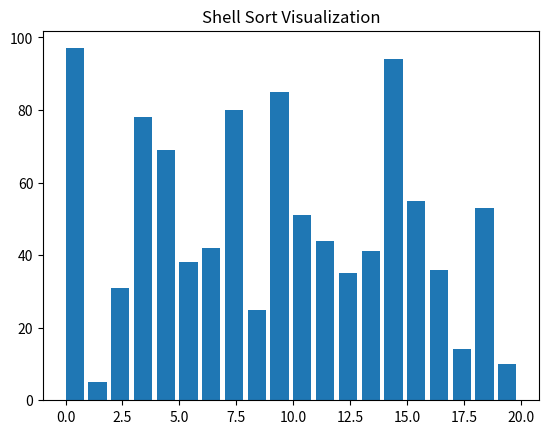

Python code for this plot:
import matplotlib.pyplot as plt
import matplotlib.animation as animation
import random

# 生成20个随机数
num_bars = 20
data = random.sample(range(1, 100), num_bars)

# 希尔排序算法
def shell_sort(data):
    gap = len(data) // 2
    while gap > 0:
        for i in range(gap, len(data)):
            temp = data[i]
            j = i
            while j >= gap and data[j - gap] > temp:
                data[j] = data[j - gap]
                j -= gap
            data[j] = temp
            yield data
        gap //= 2

# 初始化图表
fig, ax = plt.subplots()
ax.set_title('Shell Sort Visualization')
bar_rects = ax.bar(range(len(data)), data, align='edge')
text = ax.text(0.02, 0.95, "", transform=ax.transAxes)

# 更新函数，用于动画
def update_fig(data, rects):
    for rect, val in zip(rects, data):
        rect.set_height(val)

# 创建动画
anim = animation.FuncAnimation(fig, func=update_fig, fargs=(bar_rects,), frames=shell_sort(data), repeat=False)

# 显示动画
plt.show()
